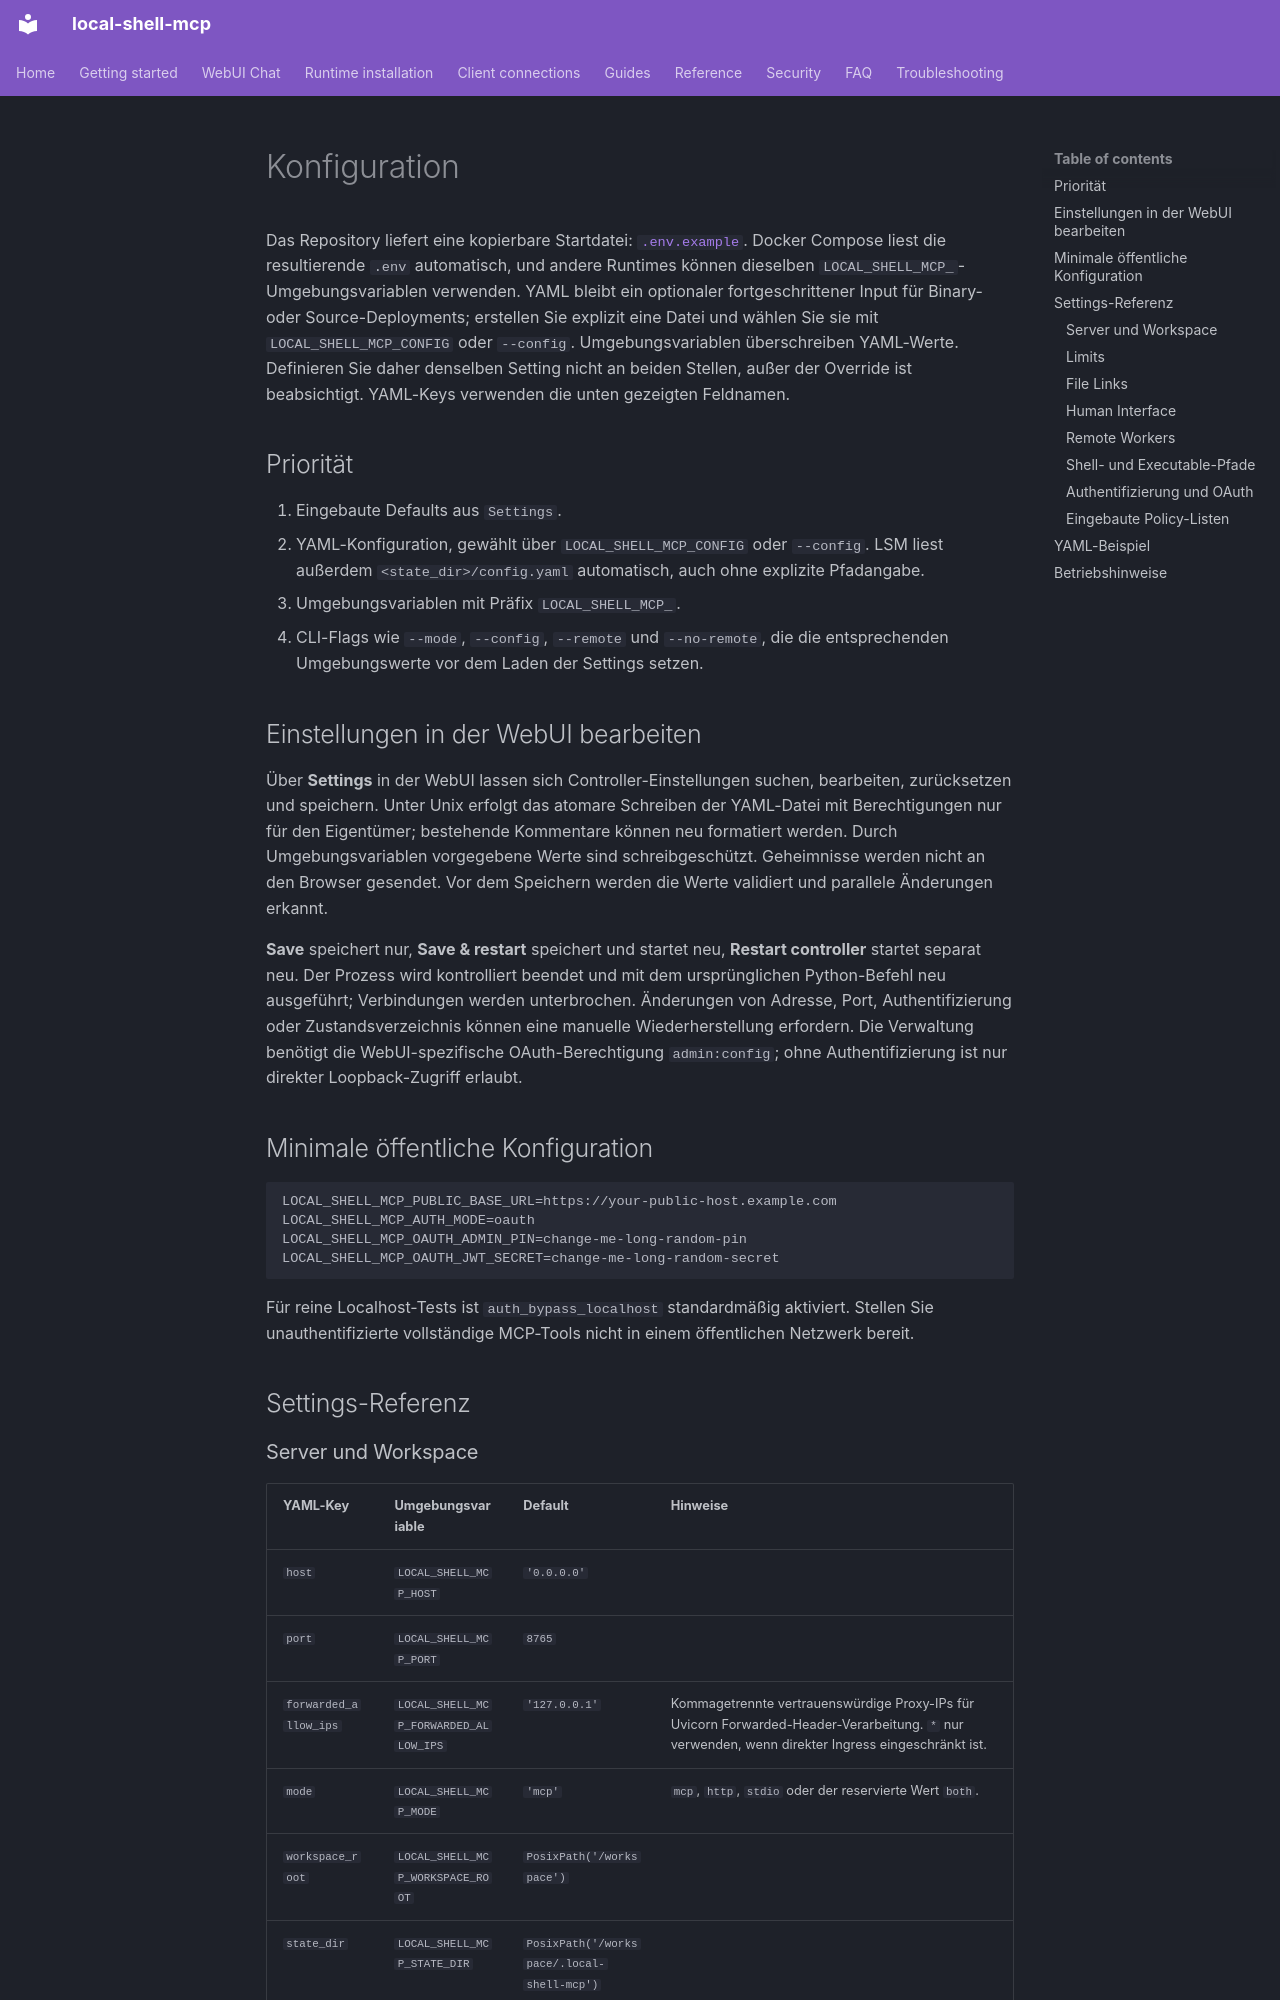

repository: fwerkor/local-shell-mcp · page: reference/configuration.de/index.html · generator: mkdocs

<!-- i18n-source-sha256: c1cfa361dfdb7f4978bfa08063ae9f64997a8f4b79f719a3b2f88755c10e5681 -->
# Konfiguration

Das Repository liefert eine kopierbare Startdatei: [`.env.example`](https://github.com/fwerkor/local-shell-mcp/blob/main/.env.example). Docker Compose liest die resultierende `.env` automatisch, und andere Runtimes können dieselben `LOCAL_SHELL_MCP_`-Umgebungsvariablen verwenden. YAML bleibt ein optionaler fortgeschrittener Input für Binary- oder Source-Deployments; erstellen Sie explizit eine Datei und wählen Sie sie mit `LOCAL_SHELL_MCP_CONFIG` oder `--config`. Umgebungsvariablen überschreiben YAML-Werte. Definieren Sie daher denselben Setting nicht an beiden Stellen, außer der Override ist beabsichtigt. YAML-Keys verwenden die unten gezeigten Feldnamen.

## Priorität

1. Eingebaute Defaults aus `Settings`.
2. YAML-Konfiguration, gewählt über `LOCAL_SHELL_MCP_CONFIG` oder `--config`. LSM liest außerdem `<state_dir>/config.yaml` automatisch, auch ohne explizite Pfadangabe.
3. Umgebungsvariablen mit Präfix `LOCAL_SHELL_MCP_`.
4. CLI-Flags wie `--mode`, `--config`, `--remote` und `--no-remote`, die die entsprechenden Umgebungswerte vor dem Laden der Settings setzen.

## Einstellungen in der WebUI bearbeiten

Über **Settings** in der WebUI lassen sich Controller-Einstellungen suchen, bearbeiten, zurücksetzen und speichern. Unter Unix erfolgt das atomare Schreiben der YAML-Datei mit Berechtigungen nur für den Eigentümer; bestehende Kommentare können neu formatiert werden. Durch Umgebungsvariablen vorgegebene Werte sind schreibgeschützt. Geheimnisse werden nicht an den Browser gesendet. Vor dem Speichern werden die Werte validiert und parallele Änderungen erkannt.

**Save** speichert nur, **Save & restart** speichert und startet neu, **Restart controller** startet separat neu. Der Prozess wird kontrolliert beendet und mit dem ursprünglichen Python-Befehl neu ausgeführt; Verbindungen werden unterbrochen. Änderungen von Adresse, Port, Authentifizierung oder Zustandsverzeichnis können eine manuelle Wiederherstellung erfordern. Die Verwaltung benötigt die WebUI-spezifische OAuth-Berechtigung `admin:config`; ohne Authentifizierung ist nur direkter Loopback-Zugriff erlaubt.

## Minimale öffentliche Konfiguration

```env
LOCAL_SHELL_MCP_PUBLIC_BASE_URL=https://your-public-host.example.com
LOCAL_SHELL_MCP_AUTH_MODE=oauth
LOCAL_SHELL_MCP_OAUTH_ADMIN_PIN=change-me-long-random-pin
LOCAL_SHELL_MCP_OAUTH_JWT_SECRET=change-me-long-random-secret
```

Für reine Localhost-Tests ist `auth_bypass_localhost` standardmäßig aktiviert. Stellen Sie unauthentifizierte vollständige MCP-Tools nicht in einem öffentlichen Netzwerk bereit.

## Settings-Referenz
